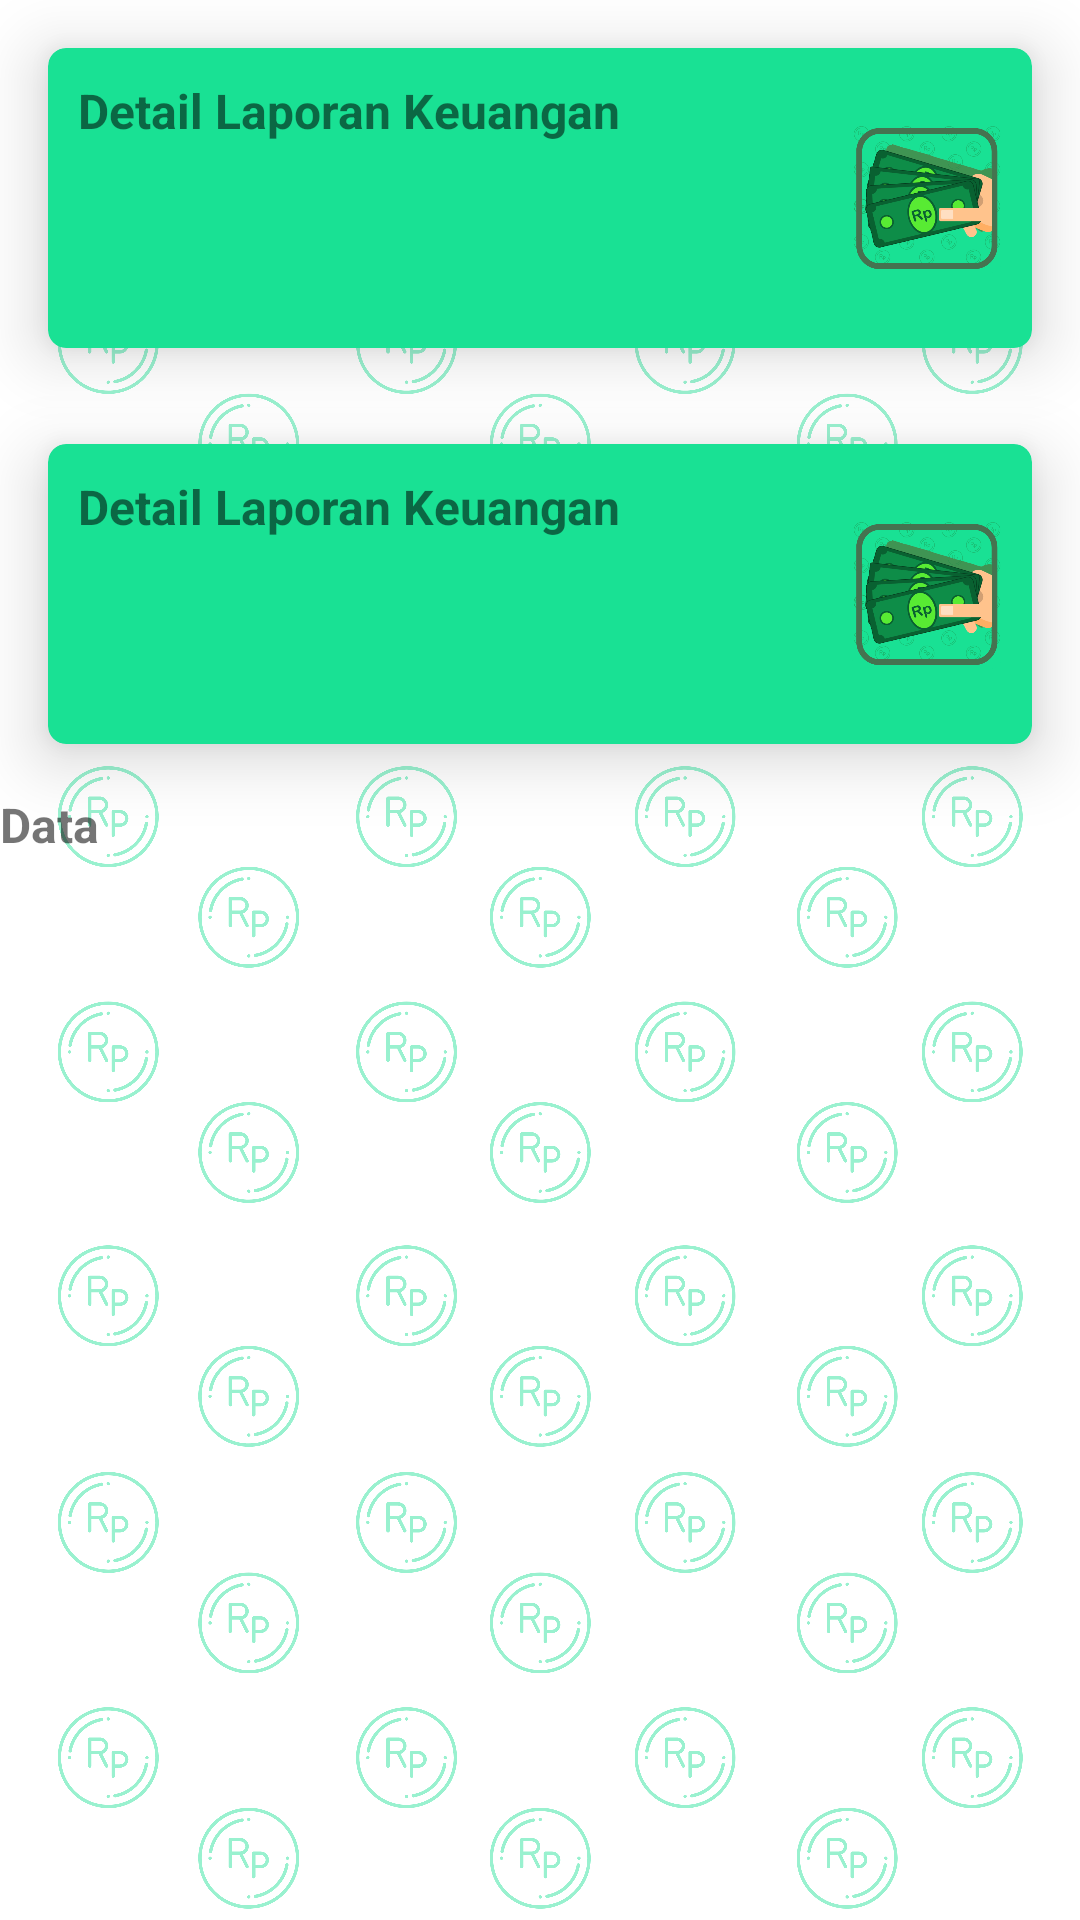

Layout XML and referenced resources for this Android screen:
<!-- AndroidManifest.xml: application theme Theme.UangKu -->
<!-- res/layout/activity_riwayat_keuangan.xml -->
<?xml version="1.0" encoding="utf-8"?>
<LinearLayout xmlns:android="http://schemas.android.com/apk/res/android"
    xmlns:app="http://schemas.android.com/apk/res-auto"
    xmlns:tools="http://schemas.android.com/tools"
    android:layout_width="match_parent"
    android:layout_height="match_parent"
    tools:context=".RiwayatActvity"
    android:orientation="vertical"
    android:background="@drawable/background">



        <androidx.cardview.widget.CardView
            android:layout_width="match_parent"
            android:layout_height="wrap_content"
            android:layout_margin="16dp"
            android:clickable="true"
            app:cardElevation="13dp"
            app:cardCornerRadius="6dp"
            android:focusable="true"
            app:cardBackgroundColor="#19e194">

                <LinearLayout
                    android:padding="10dp"
                    android:gravity="center"
                    android:layout_width="match_parent"
                    android:layout_height="100dp"
                    android:orientation="horizontal">

                        <LinearLayout
                            android:layout_width="wrap_content"
                            android:layout_height="match_parent"
                            android:orientation="vertical">

                                <TextView
                                    android:layout_width="wrap_content"
                                    android:layout_height="match_parent"
                                    android:text="Detail Laporan Keuangan"
                                    android:textSize="16dp"
                                    android:textStyle="bold" />


                        </LinearLayout>

                        <RelativeLayout
                            android:layout_width="match_parent"
                            android:layout_height="match_parent">

                                <ImageView
                                    android:layout_width="50dp"
                                    android:layout_height="50dp"
                                    android:layout_alignParentRight="true"
                                    android:layout_centerVertical="true"
                                    android:src="@drawable/logo" />

                        </RelativeLayout>

                </LinearLayout>

        </androidx.cardview.widget.CardView>
        <androidx.cardview.widget.CardView
            android:layout_width="match_parent"
            android:layout_height="wrap_content"
            android:layout_margin="16dp"
            android:clickable="true"
            app:cardElevation="13dp"
            app:cardCornerRadius="6dp"
            android:focusable="true"
            app:cardBackgroundColor="#19e194">

                <LinearLayout
                    android:padding="10dp"
                    android:gravity="center"
                    android:layout_width="match_parent"
                    android:layout_height="100dp"
                    android:orientation="horizontal">

                        <LinearLayout
                            android:layout_width="wrap_content"
                            android:layout_height="match_parent"
                            android:orientation="vertical">

                                <TextView
                                    android:layout_width="wrap_content"
                                    android:layout_height="match_parent"
                                    android:text="Detail Laporan Keuangan"
                                    android:textSize="16dp"
                                    android:textStyle="bold" />


                        </LinearLayout>

                        <RelativeLayout
                            android:layout_width="match_parent"
                            android:layout_height="match_parent">

                                <ImageView
                                    android:layout_width="50dp"
                                    android:layout_height="50dp"
                                    android:layout_alignParentRight="true"
                                    android:layout_centerVertical="true"
                                    android:src="@drawable/logo" />

                        </RelativeLayout>

                </LinearLayout>

        </androidx.cardview.widget.CardView>

        <TextView
            android:id="@+id/tvdatapendapat"
            android:layout_width="wrap_content"
            android:layout_height="match_parent"
            android:text="Data"
            android:textSize="16dp"
            android:textStyle="bold" />

</LinearLayout>
<!-- resources referenced by this layout -->
<resources>
  <!-- drawable background: png bitmap (drawable, 970437 bytes) -->
  <!-- drawable logo: png bitmap (drawable, 85055 bytes) -->
  <style name="Theme.UangKu" parent="Theme.MaterialComponents.DayNight.DarkActionBar">
          
          <item name="colorPrimary">@color/purple_500</item>
          <item name="colorPrimaryVariant">@color/purple_700</item>
          <item name="colorOnPrimary">@color/white</item>
          
          <item name="colorSecondary">@color/teal_200</item>
          <item name="colorSecondaryVariant">@color/teal_700</item>
          <item name="colorOnSecondary">@color/black</item>
          
          <item name="android:statusBarColor" tools:targetApi="l">?attr/colorPrimaryVariant</item>
          
      </style>
  <!-- not gathered from this repository: default colours our renderer supplied (Android Studio template values) -->
  <color name="purple_500">#FF6200EE</color>
  <color name="purple_700">#FF3700B3</color>
  <color name="teal_200">#FF03DAC5</color>
  <color name="teal_700">#FF018786</color>
  <color name="black">#FF000000</color>
  <color name="white">#FFFFFFFF</color>
</resources>
